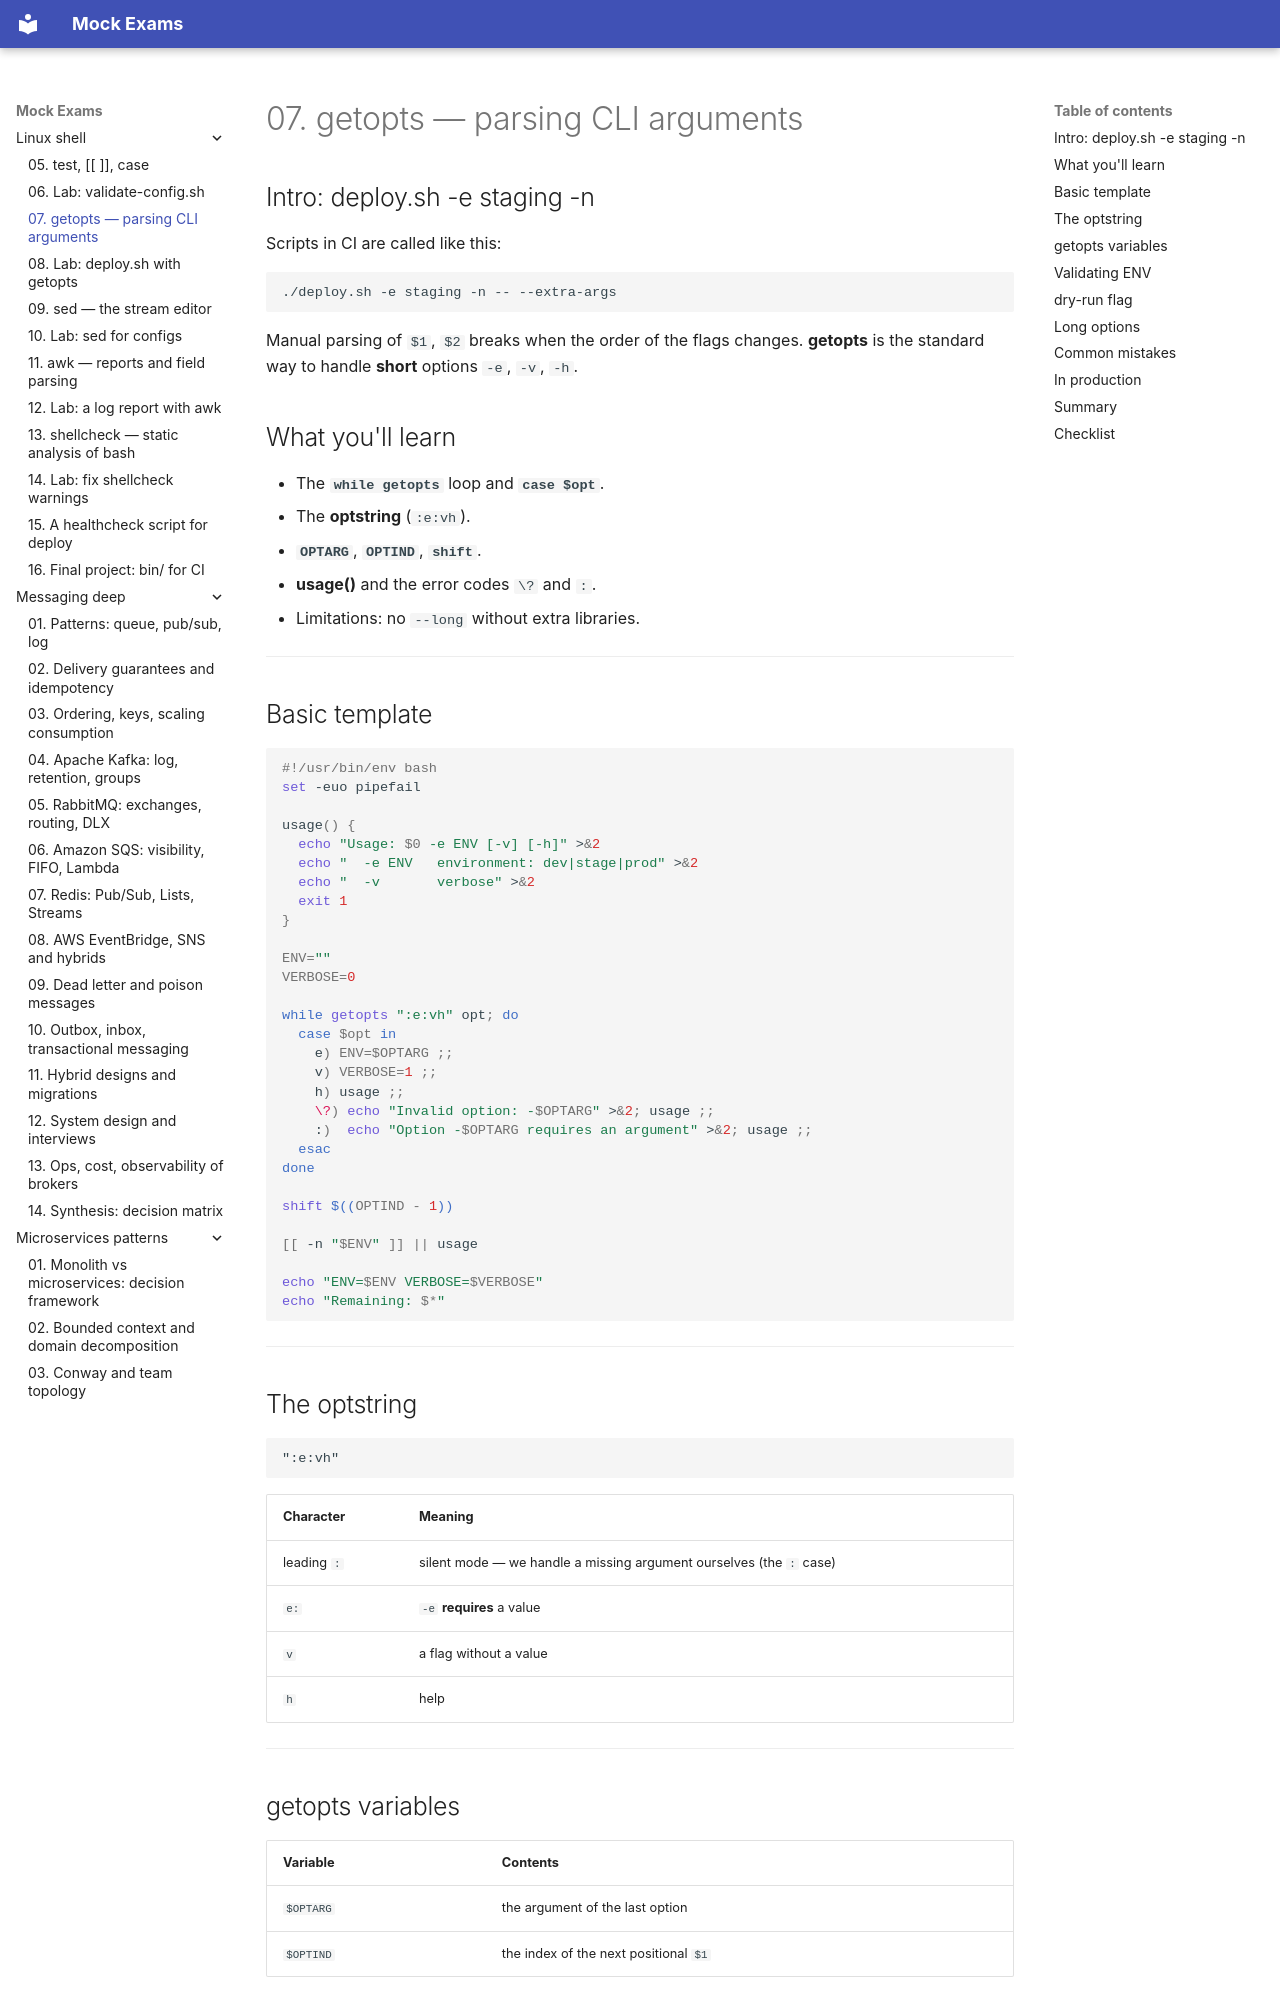

repository: FedorArbuzov/mock-exams · page: linux-shell/07-getopts/index.html · generator: mkdocs

# 07. getopts — parsing CLI arguments

## Intro: deploy.sh -e staging -n

Scripts in CI are called like this:

```bash
./deploy.sh -e staging -n -- --extra-args
```

Manual parsing of `$1`, `$2` breaks when the order of the flags changes. **getopts** is the standard way to handle **short** options `-e`, `-v`, `-h`.

## What you'll learn

- The **`while getopts`** loop and **`case $opt`**.
- The **optstring** (`:e:vh`).
- **`OPTARG`**, **`OPTIND`**, **`shift`**.
- **usage()** and the error codes `\?` and `:`.
- Limitations: no `--long` without extra libraries.

---

## Basic template

```bash
#!/usr/bin/env bash
set -euo pipefail

usage() {
  echo "Usage: $0 -e ENV [-v] [-h]" >&2
  echo "  -e ENV   environment: dev|stage|prod" >&2
  echo "  -v       verbose" >&2
  exit 1
}

ENV=""
VERBOSE=0

while getopts ":e:vh" opt; do
  case $opt in
    e) ENV=$OPTARG ;;
    v) VERBOSE=1 ;;
    h) usage ;;
    \?) echo "Invalid option: -$OPTARG" >&2; usage ;;
    :)  echo "Option -$OPTARG requires an argument" >&2; usage ;;
  esac
done

shift $((OPTIND - 1))

[[ -n "$ENV" ]] || usage

echo "ENV=$ENV VERBOSE=$VERBOSE"
echo "Remaining: $*"
```

---

## The optstring

```text
":e:vh"
```

| Character | Meaning |
|--------|----------|
| leading `:` | silent mode — we handle a missing argument ourselves (the `:` case) |
| `e:` | `-e` **requires** a value |
| `v` | a flag without a value |
| `h` | help |

---
